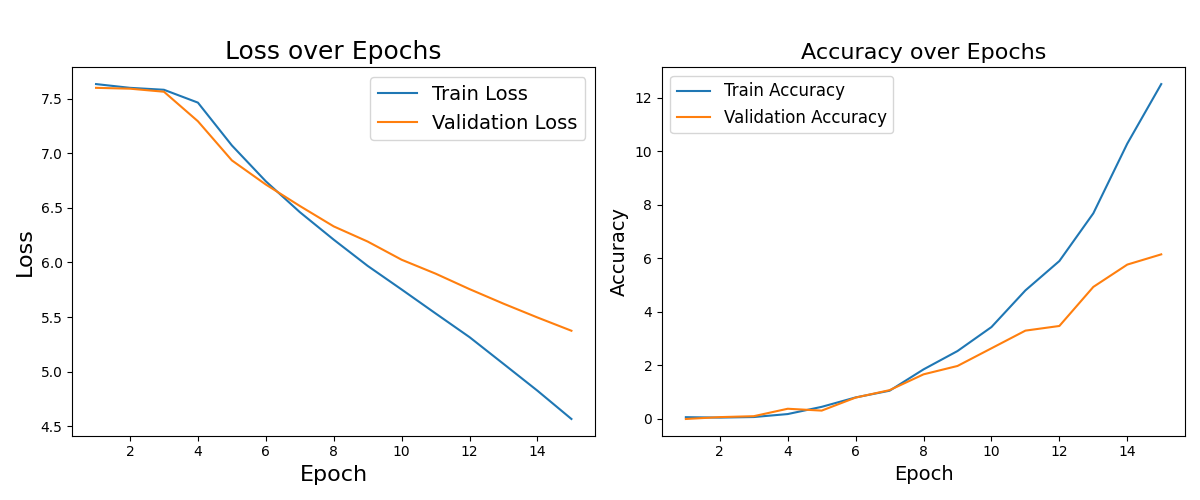

The data file committed next to this chart (first rows):
Epoch, Train Loss, Train Accuracy, Val Loss, Val Accuracy
1, 7.634, 0.06675, 7.6, 0.0
2, 7.6, 0.0517, 7.592, 0.06947
3, 7.582, 0.0725, 7.564, 0.1042
4, 7.464, 0.1838, 7.294, 0.3821
5, 7.072, 0.453, 6.935, 0.3126
6, 6.744, 0.8048, 6.714, 0.7989
7, 6.461, 1.055, 6.518, 1.077
8, 6.209, 1.852, 6.33, 1.667
9, 5.968, 2.537, 6.192, 1.98
10, 5.752, 3.433, 6.025, 2.64
11, 5.533, 4.802, 5.898, 3.3
12, 5.316, 5.899, 5.756, 3.473
13, 5.071, 7.681, 5.623, 4.932
14, 4.825, 10.28, 5.496, 5.766
15, 4.566, 12.51, 5.375, 6.148
